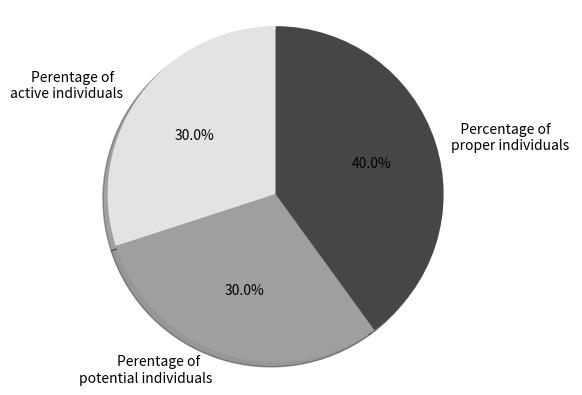

Recreate this plot in Python.
import matplotlib.pyplot as plt
import numpy as np

# Pie chart, where the slices will be ordered and plotted counter-clockwise:
labels = ['Perentage of    \nactive individuals ', 'Perentage of      \npotential individuals  ','   Percentage of   \nproper individuals ']
sizes = [30, 30, 40]
#explode = (0, 0.1, 0 )  # only "explode" the 2nd slice (i.e. 'Hogs')
explode = (0, 0, 0 )  # only "explode" the 2nd slice (i.e. 'Hogs')

fig1, ax1 = plt.subplots()
cmap = plt.get_cmap("Greys")

ax1.pie(sizes, labels=labels, autopct='%1.1f%%',
                shadow=True, startangle=90, colors=cmap(np.array([50, 120, 200])))
ax1.axis('equal')  # Equal aspect ratio ensures that pie is drawn as a circle.

plt.show()
